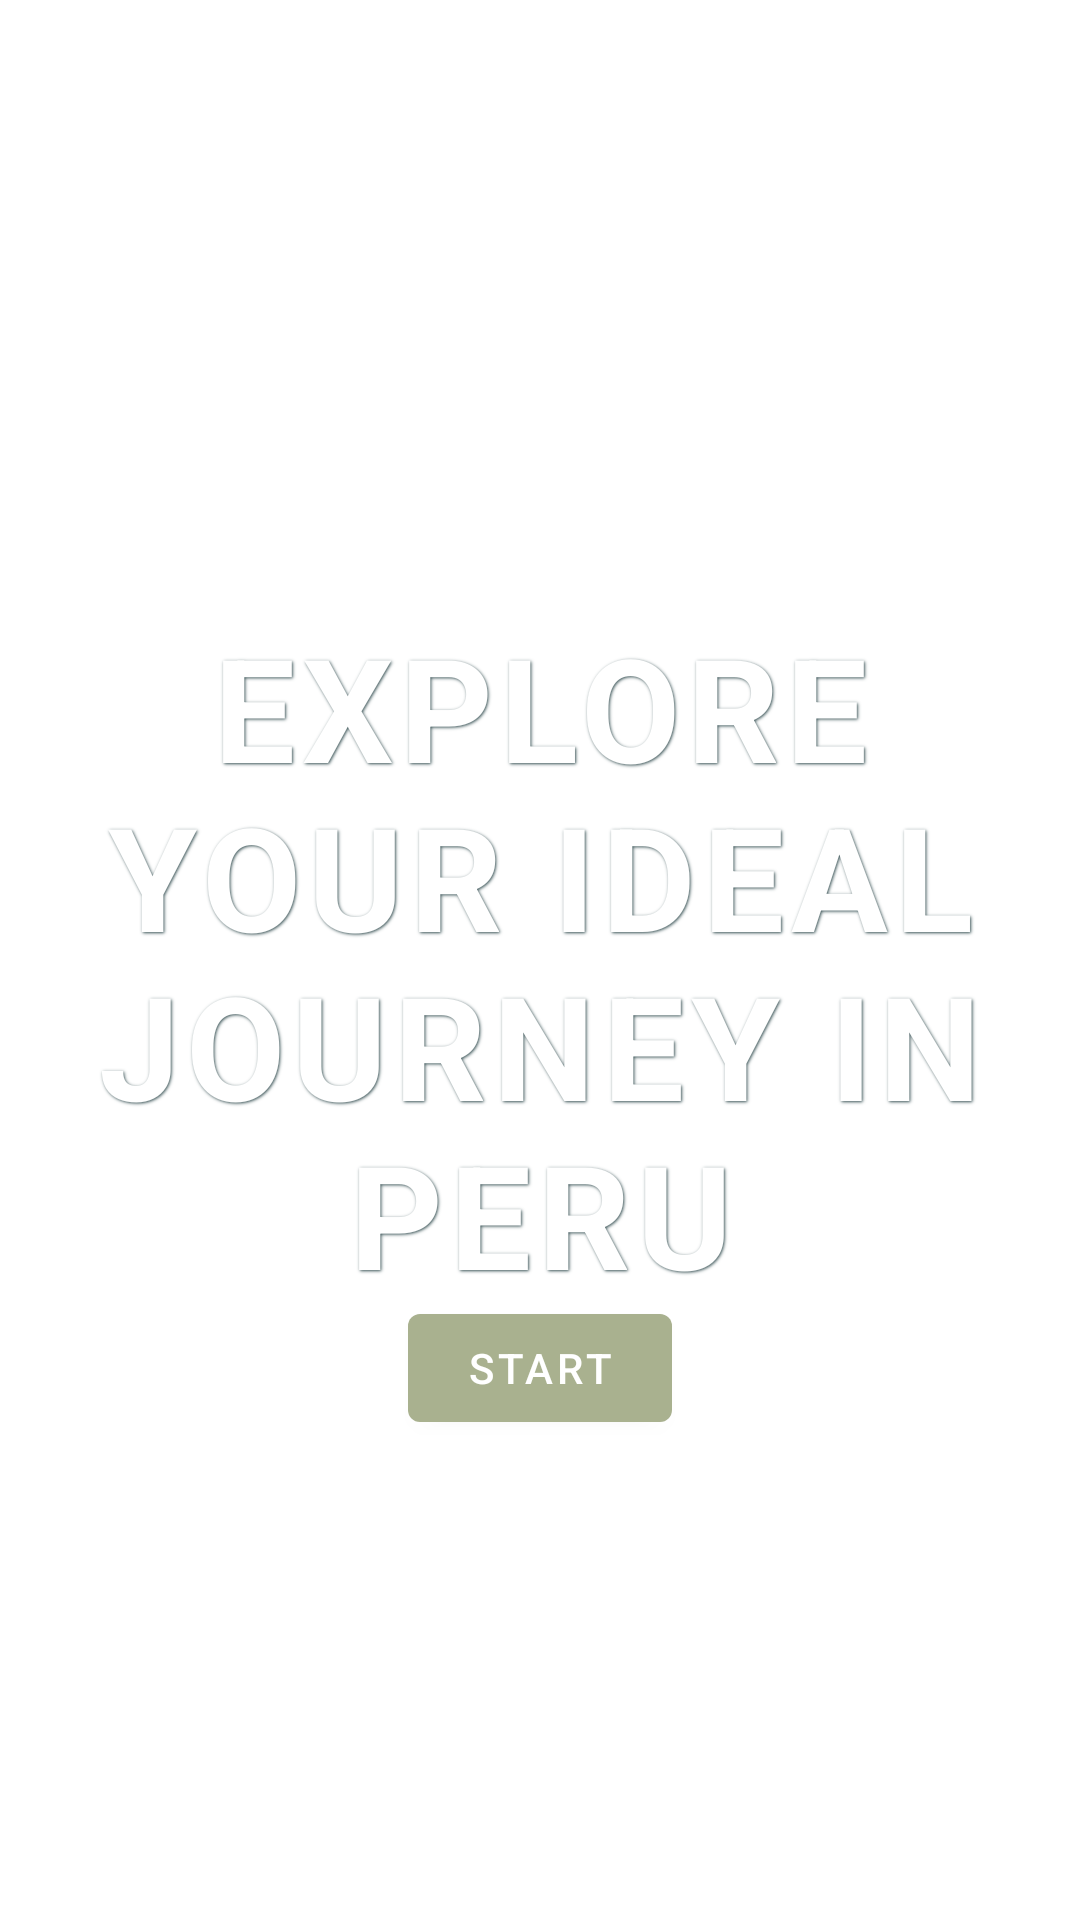

Android layout source for this screen:
<!-- AndroidManifest.xml: application theme Theme.JourneyApp -->
<!-- res/layout/welcome_fragment.xml -->
<?xml version="1.0" encoding="utf-8"?>
<FrameLayout
    xmlns:android="http://schemas.android.com/apk/res/android"
    xmlns:app="http://schemas.android.com/apk/res-auto"
    xmlns:tools="http://schemas.android.com/tools"
    android:layout_width="match_parent"
    android:layout_height="match_parent"
    tools:context=".WelcomeFragment"
    >
    <LinearLayout
        android:layout_width="match_parent"
        android:layout_height="match_parent"
        android:orientation="vertical"
        android:background="@drawable/welcome_image_dark"
        >


        <RelativeLayout
            android:layout_width="match_parent"
            android:layout_height="match_parent">
            <TextView
                android:layout_width="wrap_content"
                android:layout_height="wrap_content"
                android:layout_centerInParent="true"
                android:layout_marginHorizontal="20dp"
                android:text="Explore your ideal journey in Peru"
                android:textSize="48sp"
                android:letterSpacing="0.05"
                android:textAlignment="center"
                android:textColor="@color/white"
                android:shadowColor="@color/dark_slate_gray"
                android:shadowDx="1"
                android:shadowDy="1"
                android:shadowRadius="2"
                android:textStyle="bold"
                android:textAllCaps="true" />

            <com.google.android.material.button.MaterialButton
                android:id="@+id/start_button"
                android:layout_height="wrap_content"
                android:layout_width="wrap_content"
                android:layout_alignParentBottom="true"
                android:layout_centerHorizontal="true"
                android:layout_marginBottom="160dp"

                android:text="Start"/>


        </RelativeLayout>

    </LinearLayout>

</FrameLayout>
<!-- resources referenced by this layout -->
<resources>
  <color name="dark_slate_gray">#354F52</color>
  <color name="white">#FFFFFFFF</color>
  <style name="Theme.JourneyApp" parent="Theme.MaterialComponents.DayNight.NoActionBar">
          
          <item name="colorPrimary">@color/laurel_green</item>
          <item name="colorPrimaryVariant">@color/dark_slate_gray</item>
          <item name="colorOnPrimary">@color/white</item>
          
          <item name="colorSecondary">@color/caput</item>
          <item name="colorSecondaryVariant">@color/old_rose</item>
          <item name="colorOnSecondary">@color/black</item>
          
          <item name="android:statusBarColor" tools:targetApi="l">?attr/colorPrimaryVariant</item>
          
      </style>
  <color name="laurel_green">#A9B18F</color>
  <color name="caput">#522B29</color>
  <color name="old_rose">#CB807D</color>
  <color name="black">#FF000000</color>
</resources>
